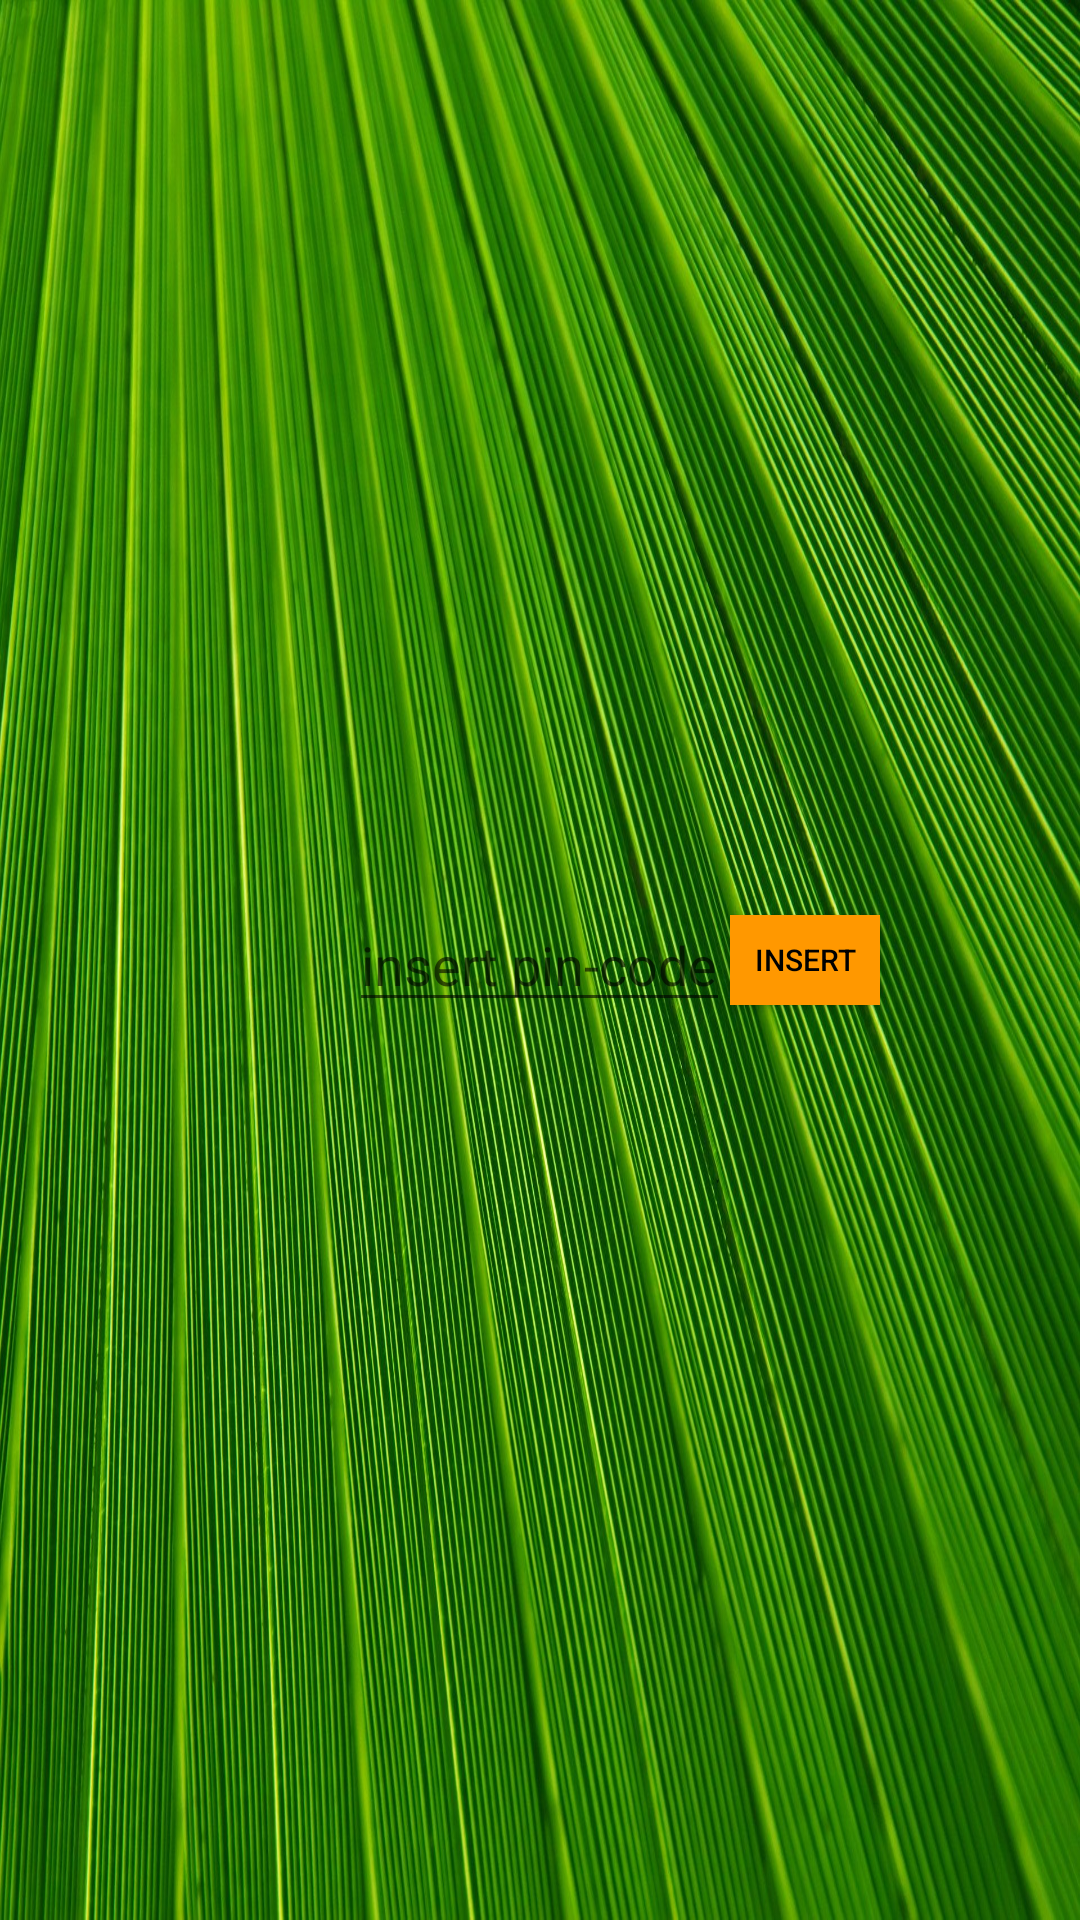

Android layout source for this screen:
<!-- AndroidManifest.xml: application theme AppTheme -->
<!-- res/layout/fragment_pin_code.xml -->
<?xml version="1.0" encoding="utf-8"?>
<RelativeLayout xmlns:android="http://schemas.android.com/apk/res/android"
    android:id="@+id/fragment_pin_code"
    android:layout_width="match_parent"
    android:layout_height="match_parent"
    android:background="@drawable/fon_for_pin"
    android:orientation="vertical">

    <EditText
        android:id="@+id/item_insert_Pin_Code"
        android:layout_width="wrap_content"
        android:layout_height="wrap_content"
        android:layout_centerInParent="true"
        android:hint="@string/insert_pin_code"
        android:inputType="numberPassword"
        android:textColor="@android:color/black"/>

    <Button
        android:id="@+id/item_button_for_replace"
        android:layout_width="50dp"
        android:layout_height="30dp"
        android:layout_centerInParent="true"
        android:layout_toEndOf="@+id/item_insert_Pin_Code"
        android:background="@color/accent"
        android:text="@string/insert"
        android:textColor="@android:color/black"
        android:textSize="10dp"/>

</RelativeLayout>
<!-- resources referenced by this layout -->
<resources>
  <color name="accent">#FF9800</color>
  <!-- drawable fon_for_pin: jpg bitmap (drawable, 624782 bytes) -->
  <string name="insert">Insert</string>
  <string name="insert_pin_code">insert pin-code</string>
  <style name="AppTheme" parent="AppTheme.Base">
  
  
  
      </style>
  <style name="AppTheme.Base" parent="Theme.AppCompat.Light.NoActionBar">
          
          <item name="colorPrimary">@color/primary</item>
          <item name="colorPrimaryDark">@color/primary_dark</item>
          <item name="colorAccent">@color/accent</item>
      </style>
  <color name="primary">#8BC34A</color>
  <color name="primary_dark">#689F38</color>
</resources>
